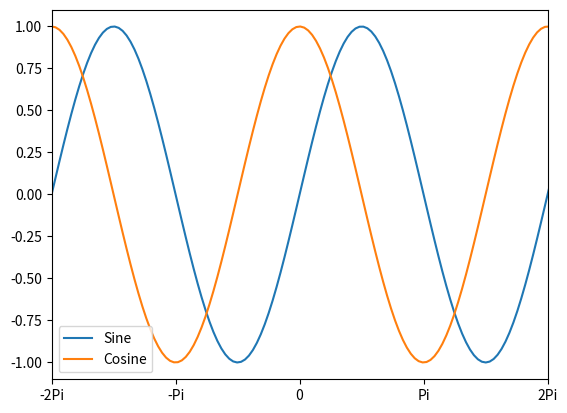

This chart was generated by the following Python code:
# -*- coding: utf-8 -*-
"""
Spyder Editor

This is a temporary script file.
"""

import numpy as np
import matplotlib.pyplot as plt


#generate and plot the sine and cosine functions using numpy and matplotlib:

x = np.arange(-2*np.pi, 2*np.pi + 0.1, 0.1)

y_one = np.sin(x)

y_two = np.cos(x)


plt.plot(x, y_one, label = 'Sine')
plt.plot(x, y_two, label = 'Cosine')
plt.xlim([-5,5])
plt.xticks([-2*np.pi, -1*np.pi, 0, np.pi, 2*np.pi], labels = 
           ['-2Pi', '-Pi', '0', 'Pi', '2Pi'])
plt.legend()
plt.show()

